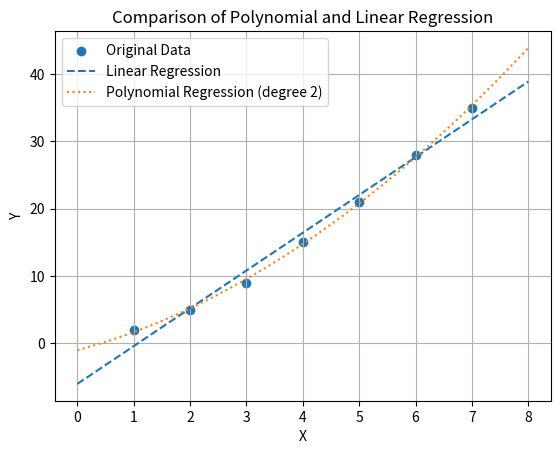

Write Python code to recreate this figure.
import numpy as np
import matplotlib.pyplot as plt

# Generate sample data
x = np.array([1, 2, 3, 4, 5, 6, 7])
y = np.array([2, 5, 9, 15, 21, 28, 35])

# Perform linear regression
linear_coefficients = np.polyfit(x, y, 1)
linear_regression = np.poly1d(linear_coefficients)

# Perform polynomial regression with degree 2
polynomial_coefficients = np.polyfit(x, y, 2)
polynomial_regression = np.poly1d(polynomial_coefficients)

# Generate data for the regression lines
x_fit = np.linspace(0, 8, 100)
linear_y_fit = linear_regression(x_fit)
polynomial_y_fit = polynomial_regression(x_fit)

# Plot the original data and regression lines
plt.scatter(x, y, label='Original Data')
plt.plot(x_fit, linear_y_fit, label='Linear Regression', linestyle='dashed')
plt.plot(x_fit, polynomial_y_fit, label='Polynomial Regression (degree 2)', linestyle='dotted')
plt.xlabel('X')
plt.ylabel('Y')
plt.legend()
plt.title('Comparison of Polynomial and Linear Regression')
plt.grid(True)
plt.show()